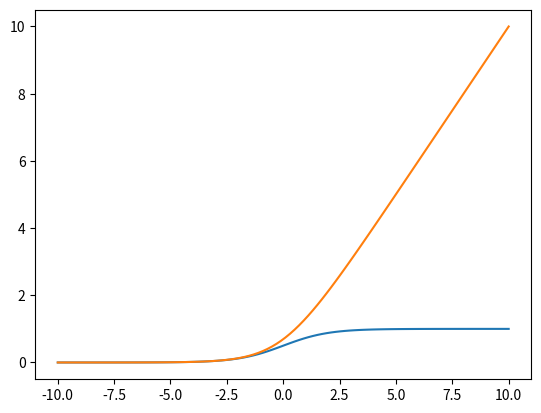

Source code (Python):
import matplotlib.pyplot as plt
import numpy as np

beginning = -10
end = 10

X = np.linspace(beginning, end, 100)
# np.arange by defect uses jumps of 1, while np.linspace breaks the range between your array by how many 
# values do you want. 

def Sigmoid(array):
    return 1/ (1 + np.exp(-array))

def SoftPlus(array):
    return np.log(1 + np.exp(array))

Y = Sigmoid(X)
Z = SoftPlus(X)

plt.plot(X, Y)
plt.show()
plt.plot(X, Z)
plt.show()